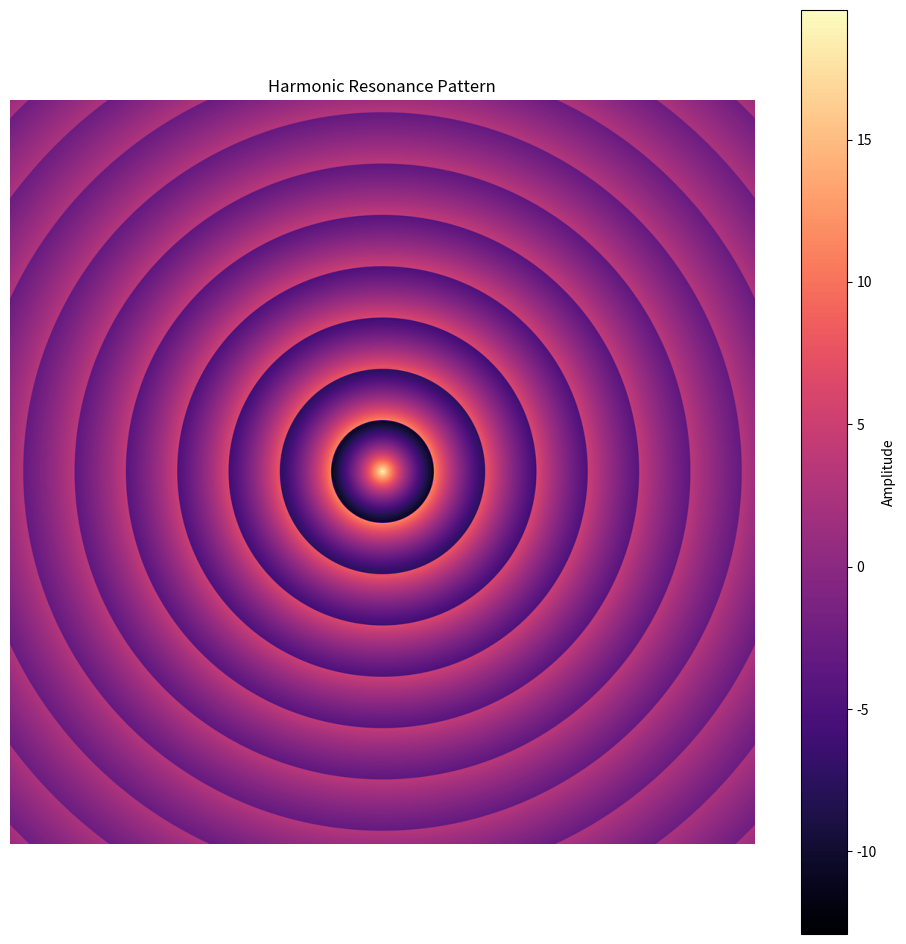

Python code for this plot:
import numpy as np
import matplotlib.pyplot as plt

# 使用之前代码中的频率和振幅数据
fundamental_freq = 1.45
num_harmonics = 33
frequency_upper_limit = 60

frequencies = [fundamental_freq * (n + 1) for n in range(num_harmonics)]
amplitudes = [12 / (n + 1) for n in range(num_harmonics)]

# 仅保留符合频率上限的数据
filtered_frequencies = [f for f in frequencies if f <= frequency_upper_limit]
filtered_amplitudes = [amplitudes[i] for i, f in enumerate(frequencies) if f <= frequency_upper_limit]

# 创建网格
size = 1000
x = np.linspace(-5, 5, size)
y = np.linspace(-5, 5, size)
X, Y = np.meshgrid(x, y)

# 创建干涉图案
wave = np.zeros_like(X)
for freq, amp in zip(filtered_frequencies, filtered_amplitudes):
    # 计算从中心点出发的波
    r = np.sqrt(X**2 + Y**2)
    # 添加径向波，频率和振幅按照谐波序列设置
    wave += amp * np.sin(2 * np.pi * freq * r) / (r + 1)  # 添加1以避免除以零

# 绘制图案
plt.figure(figsize=(12, 12))
plt.imshow(wave,
          cmap='magma',  # 使用粉红-蓝色色谱
          extent=[-5, 5, -5, 5])
plt.axis('off')
plt.title('Harmonic Resonance Pattern')

# 添加颜色条
plt.colorbar(label='Amplitude')

plt.show()
